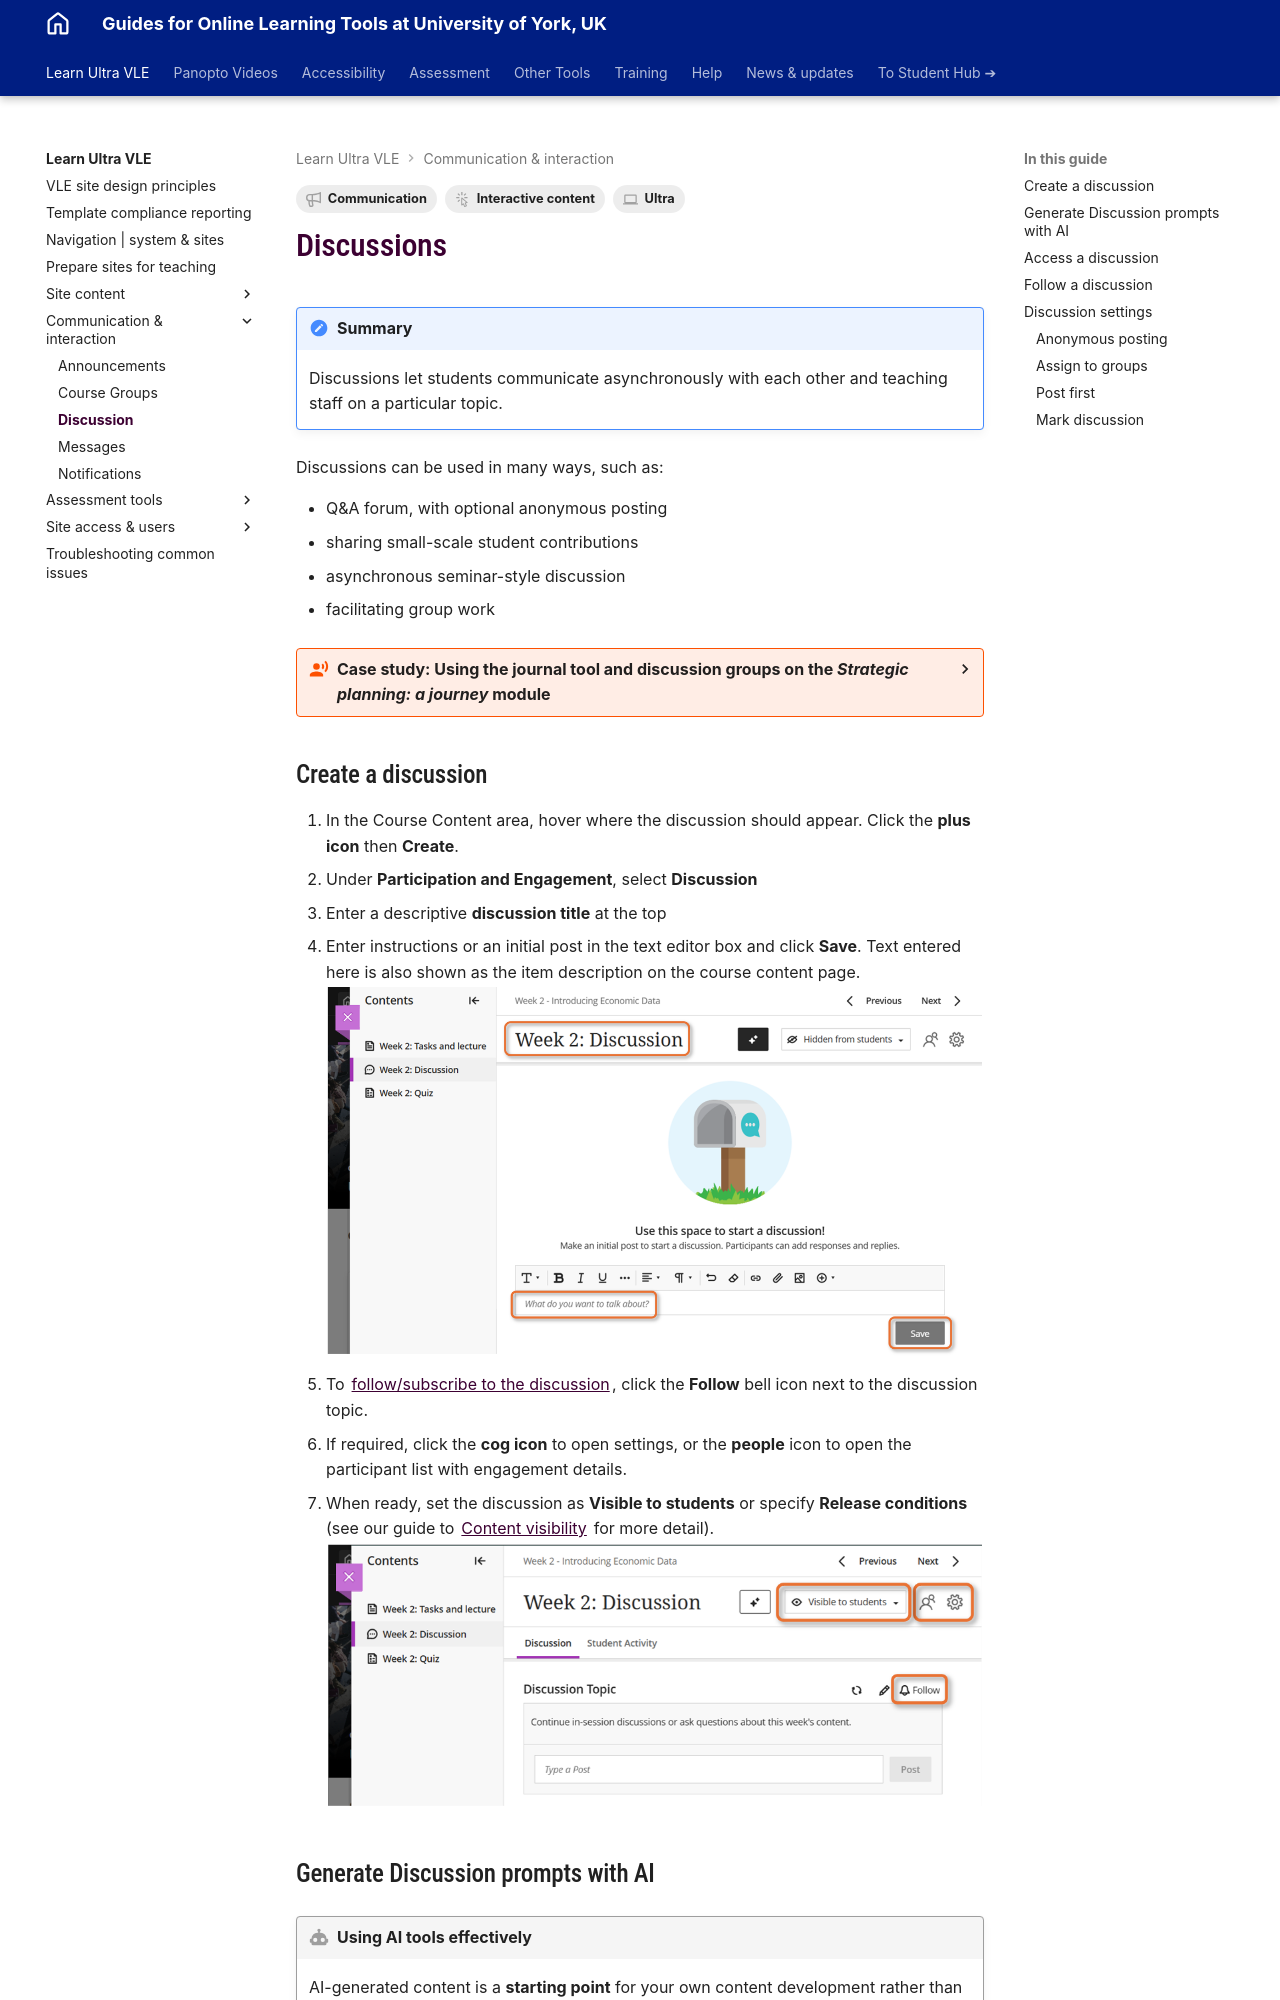

repository: PDLT-University-of-York/test-split-site · page: ultra/discussions/index.html · generator: mkdocs

---
tags:
    - Communication
    - Interactive content
    - Ultra
---

# Discussions

!!! Summary

    Discussions let students communicate asynchronously with each other and teaching staff on a particular topic.

Discussions can be used in many ways, such as:

- Q&A forum, with optional anonymous posting
- sharing small-scale student contributions
- asynchronous seminar-style discussion
- facilitating group work

??? case-study "Case study: Using the journal tool and discussion groups on the *Strategic planning: a journey* module"

    Jonathan Fanning shares his experiences of using the Course Group, Journal and Discussion tools to support a highly interactive project-based module in SBS. 

    Watch their presentation:<iframe src="https://york.cloud.panopto.eu/Panopto/Pages/Embed.aspx?id=167ef405-c78b-4410-9ed4-b235010789d8&autoplay=false&offerviewer=true&showtitle=false&showbrand=false&captions=false&interactivity=all" height="405" width="720" style="border: 1px solid #464646;" allowfullscreen allow="autoplay" aria-label="Panopto Embedded Video Player" aria-description="Using  Ultra Discusion Groups and Journals" ></iframe>

    [Using the journal tool and discussion groups on the ‘Strategic planning: a journey’ module (Panopto viewer)](https://york.cloud.panopto.eu/Panopto/Pages/Viewer.aspx?id=167ef405-c78b-4410-9ed4-b235010789d8) (6 mins 42 secs, UoY log-in required)

    See the [full case study for more details and the transcript](../training/case-studies/sbs-fanning.md).
    You can also browse our [full set of case studies](../training/case-studies/index.md).
